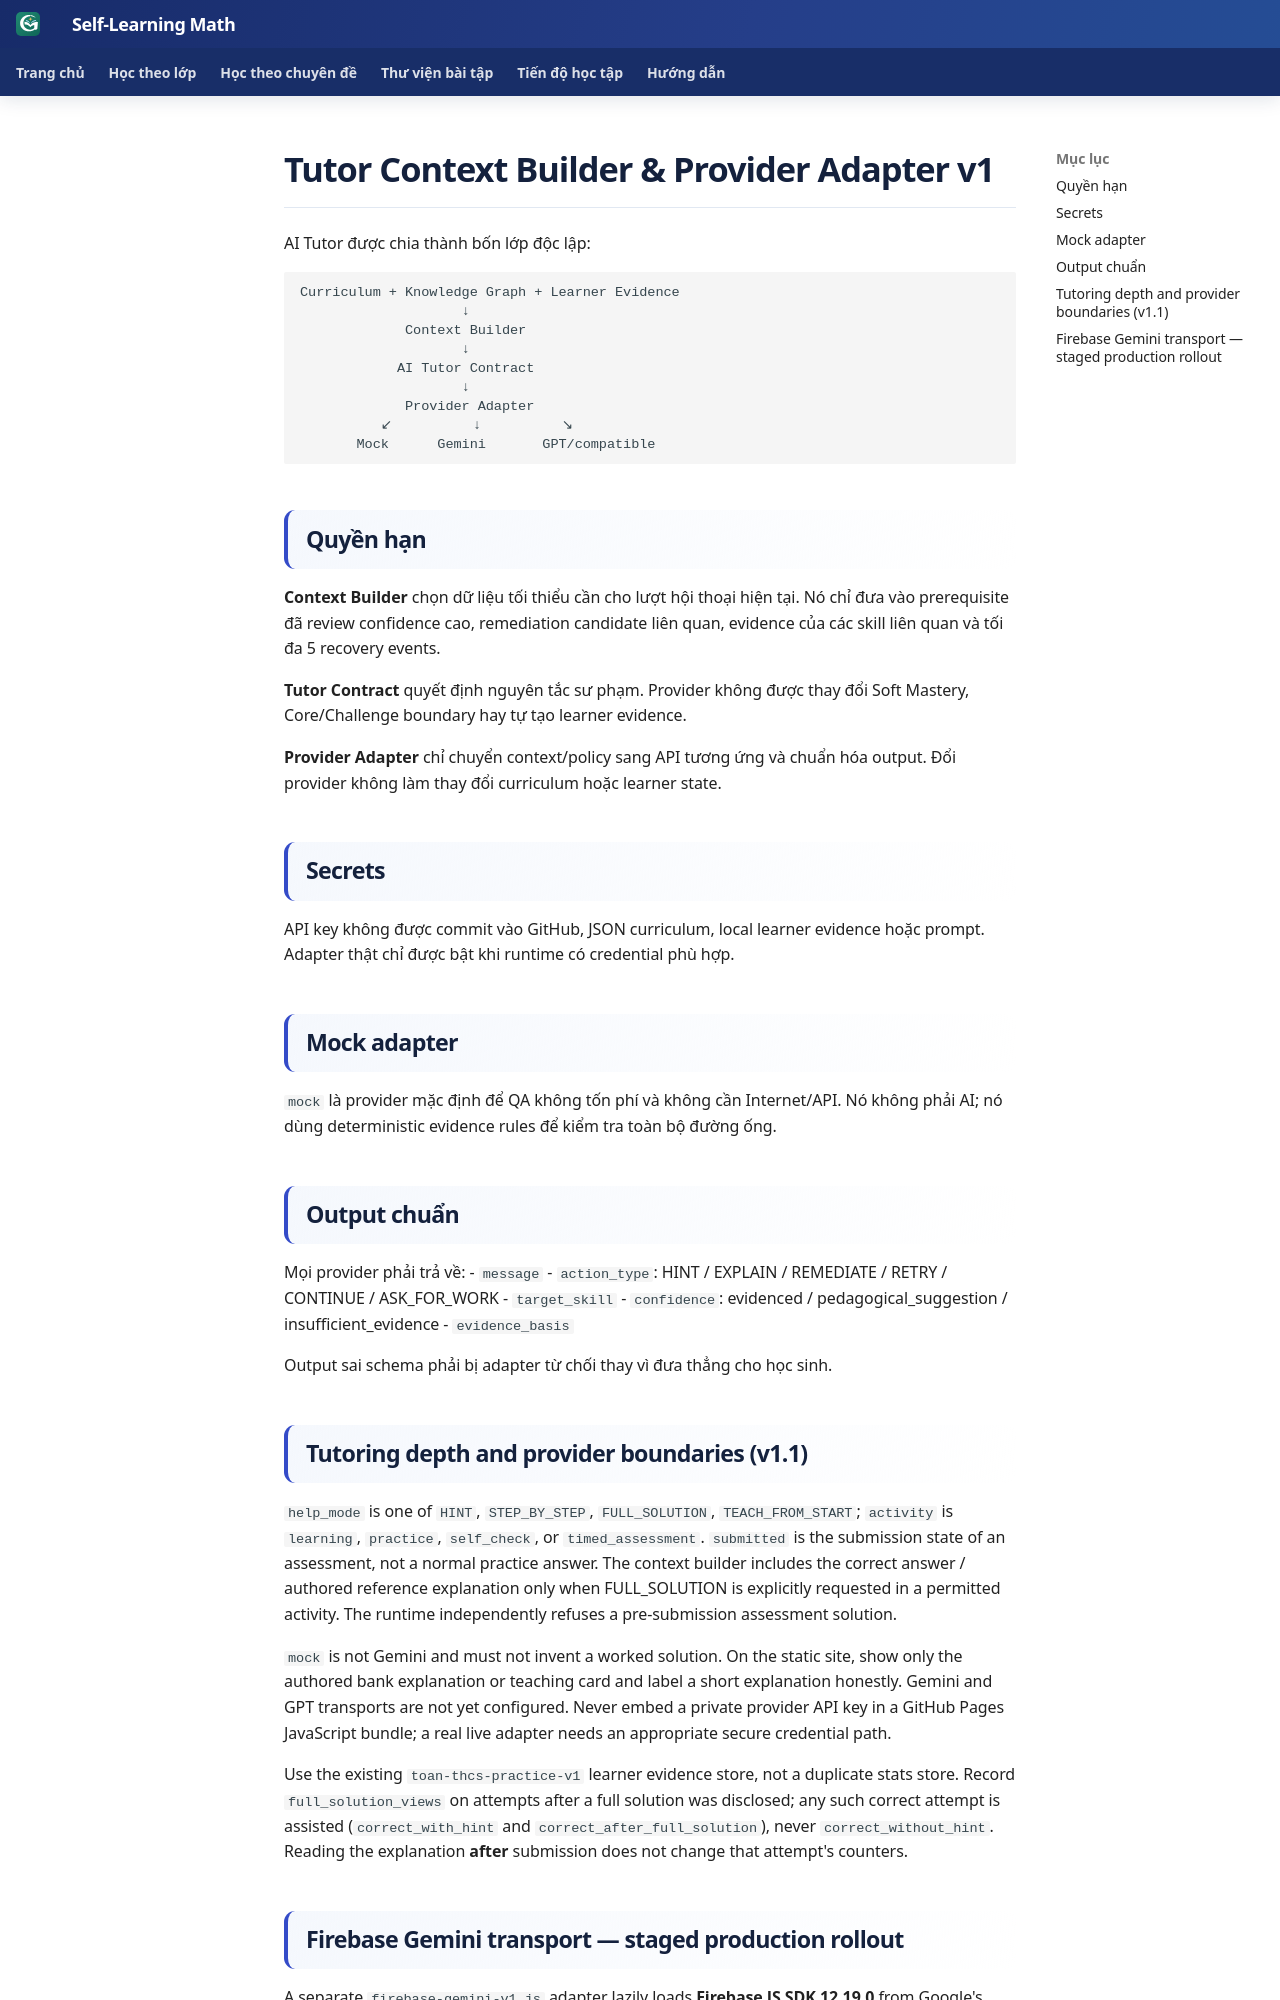

repository: TMA2015/roadmap-toan-thcs · page: ai/tutor-context-adapter/index.html · generator: mkdocs

# Tutor Context Builder & Provider Adapter v1

AI Tutor được chia thành bốn lớp độc lập:

```text
Curriculum + Knowledge Graph + Learner Evidence
                    ↓
             Context Builder
                    ↓
            AI Tutor Contract
                    ↓
             Provider Adapter
          ↙          ↓          ↘
       Mock      Gemini       GPT/compatible
```

## Quyền hạn

**Context Builder** chọn dữ liệu tối thiểu cần cho lượt hội thoại hiện tại. Nó chỉ đưa vào prerequisite đã review confidence cao, remediation candidate liên quan, evidence của các skill liên quan và tối đa 5 recovery events.

**Tutor Contract** quyết định nguyên tắc sư phạm. Provider không được thay đổi Soft Mastery, Core/Challenge boundary hay tự tạo learner evidence.

**Provider Adapter** chỉ chuyển context/policy sang API tương ứng và chuẩn hóa output. Đổi provider không làm thay đổi curriculum hoặc learner state.

## Secrets

API key không được commit vào GitHub, JSON curriculum, local learner evidence hoặc prompt. Adapter thật chỉ được bật khi runtime có credential phù hợp.

## Mock adapter

`mock` là provider mặc định để QA không tốn phí và không cần Internet/API. Nó không phải AI; nó dùng deterministic evidence rules để kiểm tra toàn bộ đường ống.

## Output chuẩn

Mọi provider phải trả về:
- `message`
- `action_type`: HINT / EXPLAIN / REMEDIATE / RETRY / CONTINUE / ASK_FOR_WORK
- `target_skill`
- `confidence`: evidenced / pedagogical_suggestion / insufficient_evidence
- `evidence_basis`

Output sai schema phải bị adapter từ chối thay vì đưa thẳng cho học sinh.

## Tutoring depth and provider boundaries (v1.1)

`help_mode` is one of `HINT`, `STEP_BY_STEP`, `FULL_SOLUTION`, `TEACH_FROM_START`; `activity` is `learning`, `practice`, `self_check`, or `timed_assessment`. `submitted` is the submission state of an assessment, not a normal practice answer. The context builder includes the correct answer / authored reference explanation only when FULL_SOLUTION is explicitly requested in a permitted activity. The runtime independently refuses a pre-submission assessment solution.

`mock` is not Gemini and must not invent a worked solution. On the static site, show only the authored bank explanation or teaching card and label a short explanation honestly. Gemini and GPT transports are not yet configured. Never embed a private provider API key in a GitHub Pages JavaScript bundle; a real live adapter needs an appropriate secure credential path.

Use the existing `toan-thcs-practice-v1` learner evidence store, not a duplicate stats store. Record `full_solution_views` on attempts after a full solution was disclosed; any such correct attempt is assisted (`correct_with_hint` and `correct_after_full_solution`), never `correct_without_hint`. Reading the explanation **after** submission does not change that attempt's counters.
